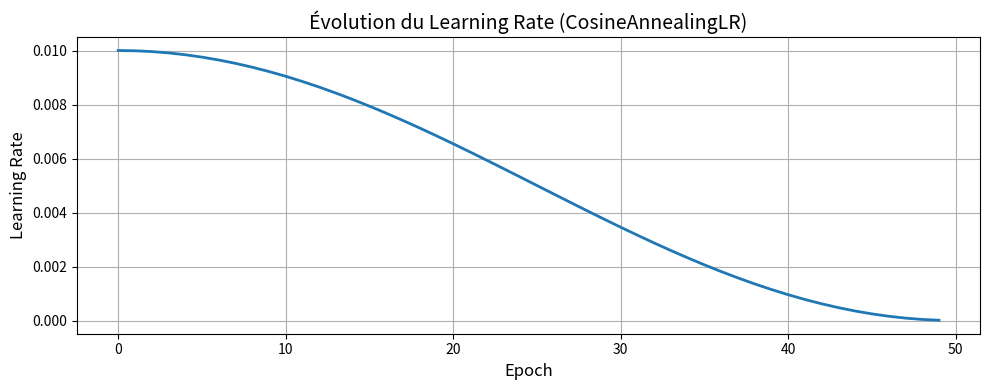

Source code (Python):
import numpy as np
import matplotlib.pyplot as plt
import os


# Paramètres du scheduler

lr_max = 1e-2       # Learning rate initial
lr_min = 1e-8       # LR minimum
cycle_length = 50   # Longueur d’un cycle
n_cycles = 1       # Nombre de cycles

num_epochs = cycle_length * n_cycles



# Fonction CosineAnnealingLR

def cosine_lr(epoch, lr_min, lr_max, cycle_length):
    t = epoch % cycle_length
    return lr_min + 0.5 * (lr_max - lr_min) * (1 + np.cos(np.pi * t / cycle_length))


# Calcul du LR pour chaque epoch

lrs = [cosine_lr(e, lr_min, lr_max, cycle_length) for e in range(num_epochs)]



# Affichage + sauvegarde

plt.figure(figsize=(10, 4))
plt.plot(lrs, linewidth=2)
plt.title("Évolution du Learning Rate (CosineAnnealingLR)", fontsize=14)
plt.xlabel("Epoch", fontsize=12)
plt.ylabel("Learning Rate", fontsize=12)
plt.grid(True)
plt.tight_layout()

save_path = "lr_curve.png"
plt.savefig(save_path, dpi=150)
plt.close()

print(f"Courbe sauvegardée dans : {save_path}")
